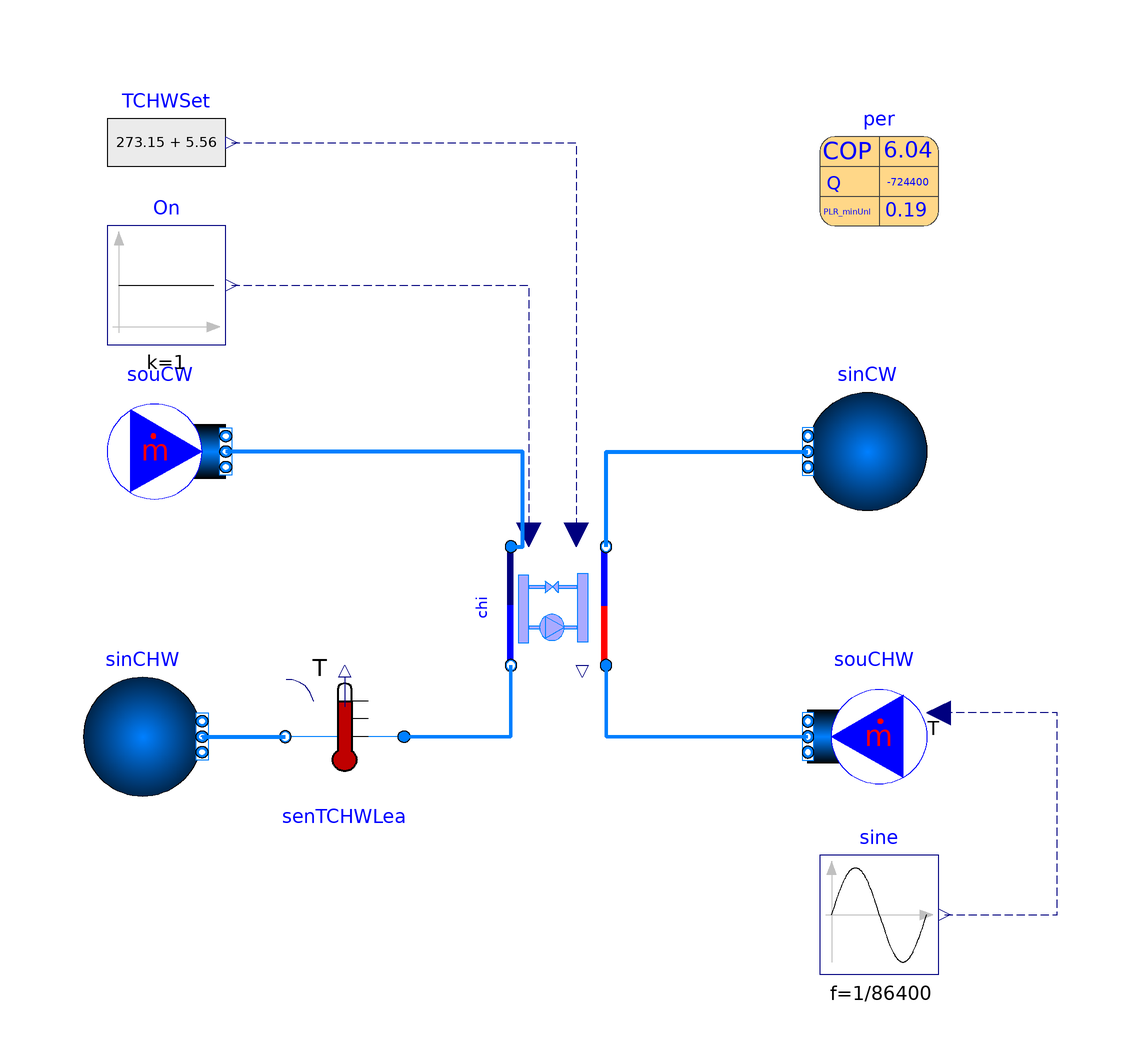

The component connection diagram of the Modelica model below, drawn from its own Placement and Line annotations.

class Chiller
  import BuildingControlEmulator;
   extends Modelica.Icons.Example;
  package MediumCHW = Buildings.Media.Water "Medium for chilled water";
  package MediumCW = Buildings.Media.Water "Medium for condenser water";
  parameter Modelica.Units.SI.Pressure dPCHW_nominal=1000
    "Pressure difference at the chilled water side";
  parameter Modelica.Units.SI.Pressure dPCW_nominal=1000
    "Pressure difference at the condenser water wide";

  parameter Modelica.Units.SI.Temperature TCW_start=273.15 + 27
    "The start temperature of condenser water side";
  parameter Modelica.Units.SI.Temperature TCHW_start=273.15 + 5
    "The start temperature of chilled water side";

  BuildingControlEmulator.Devices.WaterSide.Chiller                 chi(
    per=per,
    redeclare package MediumCHW = MediumCHW,
    redeclare package MediumCW = MediumCW,
    redeclare BuildingControlEmulator.Devices.Fault.TemSensorDev senTCHWLea(    dt=2,
    FauTime=64300),
    dPCHW_nominal=dPCHW_nominal,
    dPCW_nominal=dPCW_nominal,
    mCHW_flow_nominal=per.mEva_flow_nominal,
    mCW_flow_nominal=per.mCon_flow_nominal,
    TCW_start=TCW_start,
    TCHW_start=TCHW_start)
    annotation (Placement(transformation(extent={{-10,-10},{10,10}},
        rotation=-90,
        origin={-4,2})));
   parameter Buildings.Fluid.Chillers.Data.ElectricEIR.ElectricEIRChiller_Carrier_23XL_724kW_6_04COP_Vanes
                                                               per
    "Performance data"
    annotation (choicesAllMatching = true,
                Placement(transformation(extent={{40,66},{60,86}})));
  Buildings.Fluid.Sources.MassFlowSource_T souCHW(
    nPorts=1,
    redeclare package Medium = MediumCHW,
    m_flow=per.mEva_flow_nominal,
    T=273.15 + 20,
    use_T_in=true) "Source for CHW"
    annotation (Placement(transformation(extent={{58,-30},{38,-10}})));
  Buildings.Fluid.Sources.MassFlowSource_T souCW(
    nPorts=1,
    redeclare package Medium = MediumCW,
    use_T_in=false,
    T=273.15 + 21.11,
    m_flow=per.mCon_flow_nominal) "Source for CHW"
    annotation (Placement(transformation(extent={{-80,18},{-60,38}})));
  Buildings.Fluid.Sources.Boundary_pT sinCHW(redeclare package Medium =
        MediumCHW, nPorts=1) "Sink for CHW" annotation (Placement(
        transformation(
        extent={{-10,-10},{10,10}},
        rotation=0,
        origin={-74,-20})));
  Buildings.Fluid.Sources.Boundary_pT sinCW(nPorts=1, redeclare package Medium
      = MediumCW) "Sink for CW" annotation (Placement(transformation(
        extent={{10,-10},{-10,10}},
        rotation=0,
        origin={48,28})));
  Modelica.Blocks.Sources.Constant       On(k=1)
    annotation (Placement(transformation(extent={{-80,46},{-60,66}})));
  Buildings.Fluid.Sensors.TemperatureTwoPort senTCHWLea(
    allowFlowReversal=true,
    redeclare package Medium = MediumCHW,
    m_flow_nominal=per.mEva_flow_nominal) annotation (Placement(transformation(
        extent={{10,-10},{-10,10}},
        rotation=0,
        origin={-40,-20})));
  Modelica.Blocks.Sources.RealExpression TCHWSet(y=273.15 + 5.56)
    annotation (Placement(transformation(extent={{-80,70},{-60,90}})));
  Modelica.Blocks.Sources.Sine sine(
    amplitude=1.5,
    offset=275.15 + 5.56,
    f=1/86400)
    annotation (Placement(transformation(extent={{40,-60},{60,-40}})));
equation
  connect(sinCHW.ports[1], senTCHWLea.port_b) annotation (Line(
      points={{-64,-20},{-64,-20},{-50,-20}},
      color={0,127,255},
      thickness=1));
  connect(chi.port_b_CHW, senTCHWLea.port_a) annotation (Line(
      points={{-12,-8},{-12,-20},{-30,-20}},
      color={0,127,255},
      thickness=1));
  connect(chi.port_a_CHW, souCHW.ports[1]) annotation (Line(
      points={{4,-8},{4,-20},{38,-20}},
      color={0,127,255},
      thickness=1));
  connect(chi.port_b_CW, sinCW.ports[1]) annotation (Line(
      points={{4,12},{4,28},{38,28}},
      color={0,127,255},
      thickness=1));
  connect(chi.port_a_CW, souCW.ports[1]) annotation (Line(
      points={{-12,12},{-10,12},{-10,28},{-60,28}},
      color={0,127,255},
      thickness=1));
  connect(On.y, chi.On) annotation (Line(
      points={{-59,56},{-9,56},{-9,14}},
      color={0,0,127},
      pattern=LinePattern.Dash));
  connect(TCHWSet.y, chi.TCHWSet) annotation (Line(
      points={{-59,80},{-1,80},{-1,14}},
      color={0,0,127},
      pattern=LinePattern.Dash));
  connect(sine.y, souCHW.T_in) annotation (Line(
      points={{61,-50},{80,-50},{80,-16},{60,-16}},
      color={0,0,127},
      pattern=LinePattern.Dash));
  annotation (experiment(StopTime=86400, __Dymola_Algorithm="Dassl"));
end Chiller;